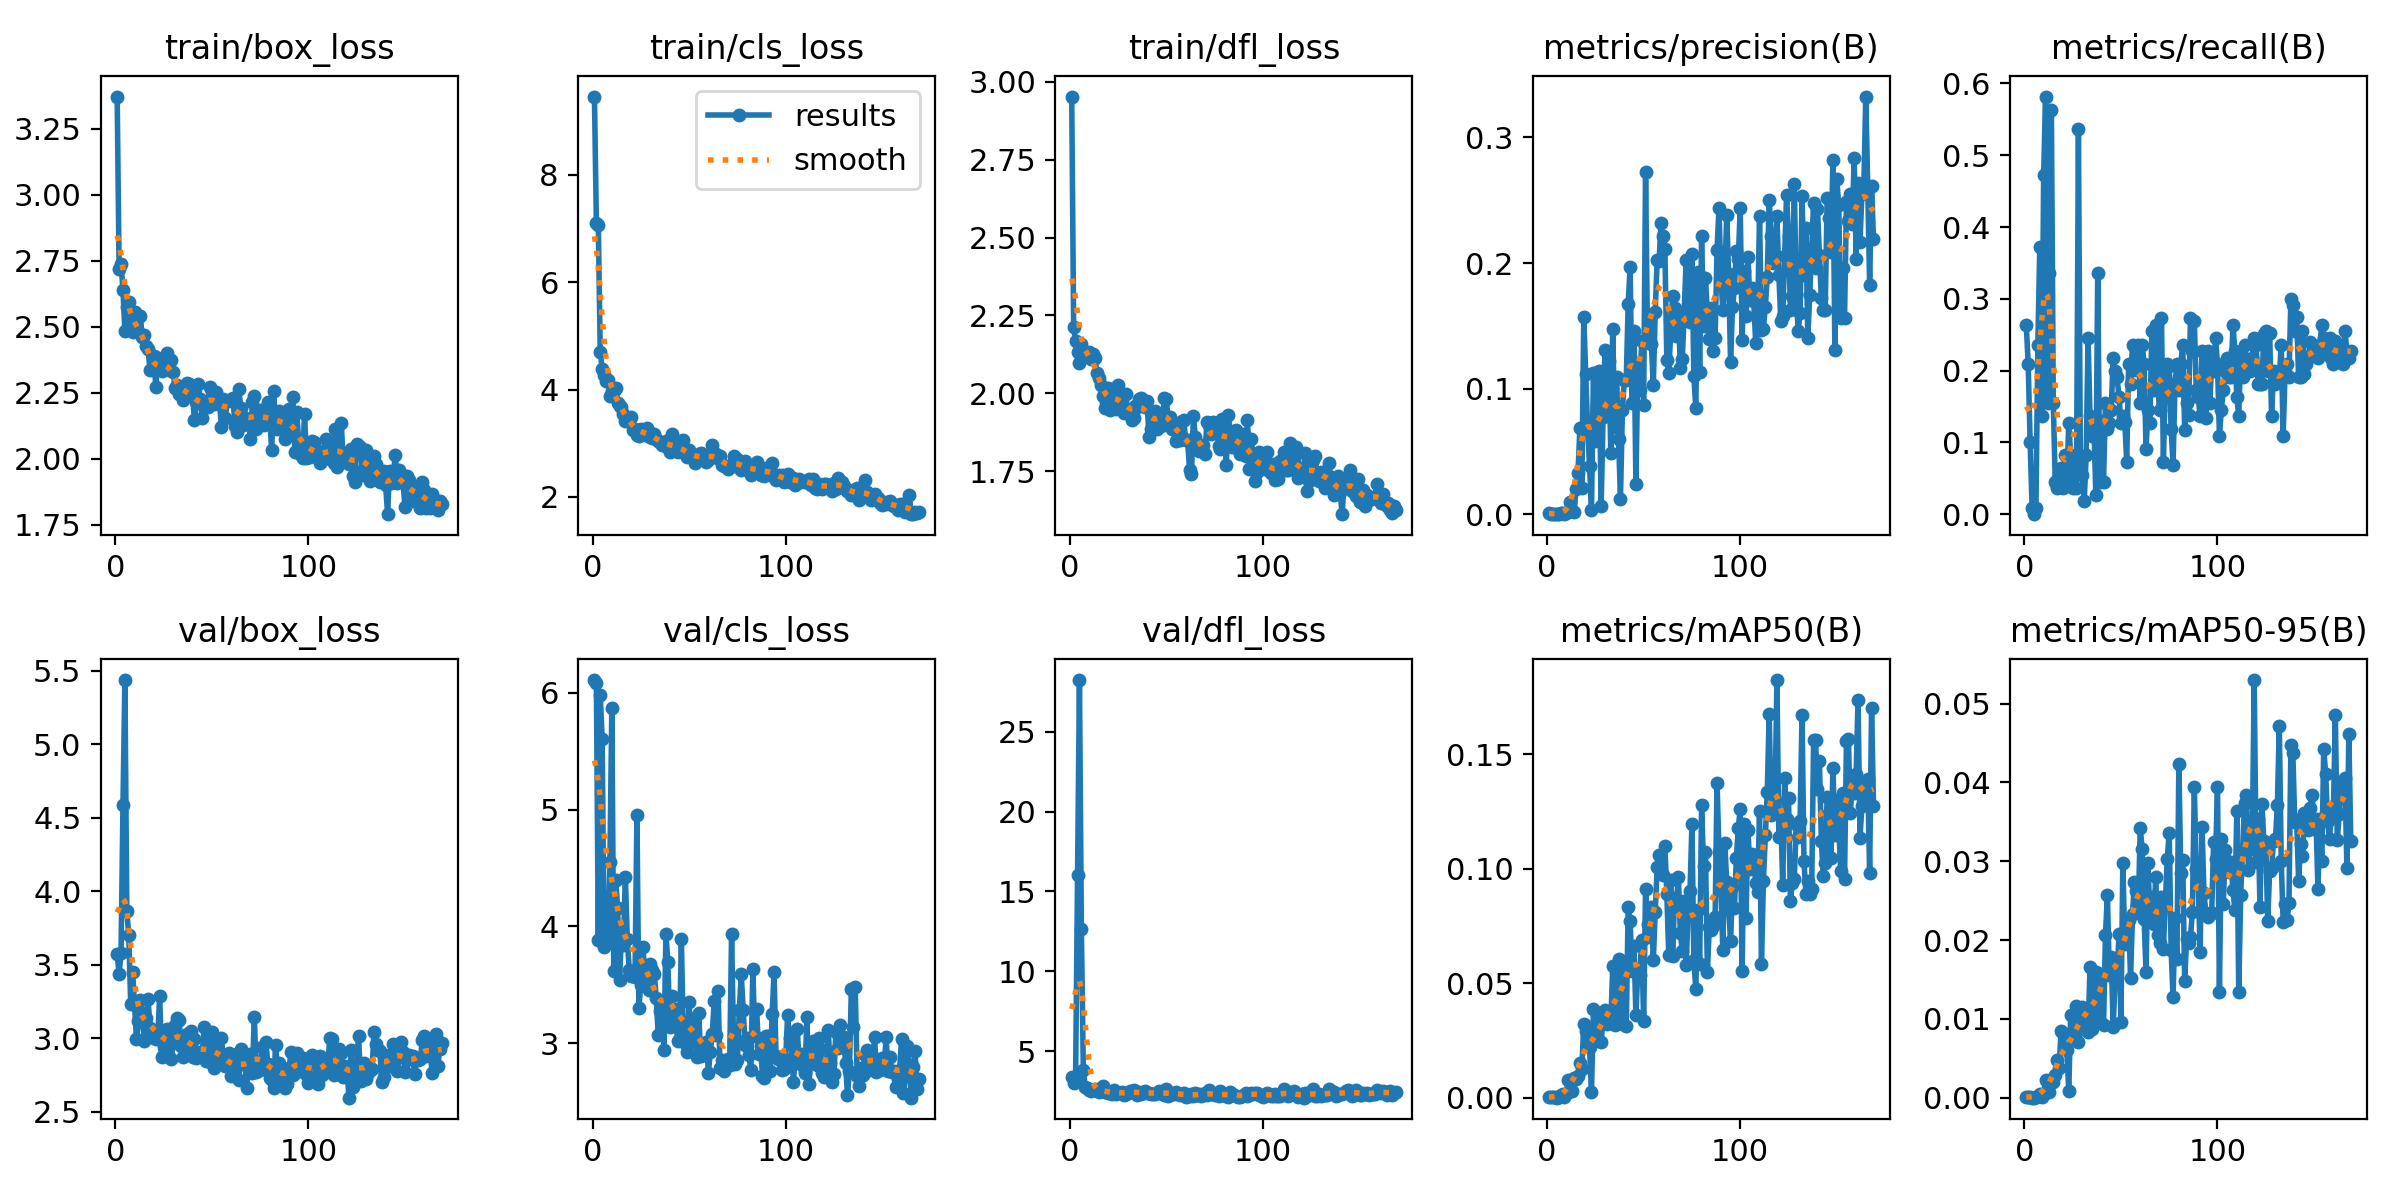

The table this chart was drawn from, first rows:
epoch, time, train/box_loss, train/cls_loss, train/dfl_loss, metrics/precision(B), metrics/recall(B), metrics/mAP50(B), metrics/mAP50-95(B), val/box_loss, val/cls_loss, val/dfl_loss, lr/pg0, lr/pg1, lr/pg2
1, 8.496, 3.371, 9.458, 2.953, 0.00058, 0.2636, 0.00045, 0.00011, 3.573, 6.109, 3.401, 0.00054, 0.00054, 0.00054
2, 14.95, 2.719, 7.102, 2.212, 0.00046, 0.2091, 0.00029, 7e-05, 3.438, 6.086, 2.987, 0.001096, 0.001096, 0.001096
3, 22.05, 2.739, 7.068, 2.169, 0.00046, 0.1, 0.00026, 5e-05, 3.579, 3.888, 3.237, 0.001649, 0.001649, 0.001649
4, 28.2, 2.638, 4.707, 2.132, 0.00023, 0.00909, 0.00012, 1e-05, 4.583, 5.979, 16.02, 0.00198, 0.00198, 0.00198
5, 34.36, 2.482, 4.386, 2.097, 0, 0, 0, 0, 5.436, 5.606, 28.24, 0.001974, 0.001974, 0.001974
6, 40.5, 2.575, 4.279, 2.159, 0.00015, 0.00909, 8e-05, 4e-05, 3.864, 3.826, 12.63, 0.001967, 0.001967, 0.001967
7, 46.57, 2.593, 4.164, 2.134, 0.00115, 0.2364, 0.00105, 0.00026, 3.703, 4.24, 3.843, 0.00196, 0.00196, 0.00196
8, 53.33, 2.509, 4.177, 2.132, 0.00109, 0.3727, 0.00162, 0.00042, 3.236, 3.87, 2.73, 0.001954, 0.001954, 0.001954
9, 59.62, 2.479, 3.871, 2.126, 0.00043, 0.1364, 0.00038, 0.0001, 3.453, 4.55, 2.704, 0.001947, 0.001947, 0.001947
10, 66, 2.557, 3.964, 2.131, 0.00105, 0.4727, 0.00168, 0.00043, 3.225, 5.872, 2.539, 0.001941, 0.001941, 0.001941
11, 72.2, 2.483, 3.964, 2.112, 0.00212, 0.5818, 0.00762, 0.00229, 2.993, 3.616, 2.525, 0.001934, 0.001934, 0.001934
12, 78.34, 2.481, 4.022, 2.127, 0.00968, 0.1545, 0.00702, 0.00193, 3.115, 4.399, 2.578, 0.001927, 0.001927, 0.001927
13, 85.22, 2.54, 3.752, 2.115, 0.00241, 0.3364, 0.00279, 0.00076, 3.261, 4.16, 2.62, 0.001921, 0.001921, 0.001921
14, 91.64, 2.46, 3.689, 2.067, 0.00161, 0.5636, 0.00857, 0.00208, 3.169, 3.543, 2.544, 0.001914, 0.001914, 0.001914
15, 98.27, 2.467, 3.676, 2.049, 0.01987, 0.1545, 0.00828, 0.00201, 2.979, 3.946, 2.412, 0.001908, 0.001908, 0.001908
16, 104.7, 2.425, 3.554, 2.026, 0.03246, 0.04545, 0.0096, 0.00286, 3.135, 3.839, 2.519, 0.001901, 0.001901, 0.001901
17, 110.9, 2.415, 3.409, 1.99, 0.06845, 0.03636, 0.01523, 0.00478, 3.269, 4.427, 2.83, 0.001894, 0.001894, 0.001894
18, 117.8, 2.335, 3.425, 1.952, 0.02048, 0.05455, 0.01245, 0.00372, 3.069, 3.894, 2.412, 0.001888, 0.001888, 0.001888
19, 123.8, 2.339, 3.44, 1.971, 0.1567, 0.06364, 0.03233, 0.00845, 3.035, 3.631, 2.427, 0.001881, 0.001881, 0.001881
20, 129.9, 2.387, 3.486, 2.017, 0.1114, 0.03636, 0.0291, 0.00823, 3.004, 3.572, 2.385, 0.001875, 0.001875, 0.001875
21, 136.1, 2.271, 3.251, 1.945, 0.06829, 0.08182, 0.02395, 0.00615, 2.995, 3.586, 2.407, 0.001868, 0.001868, 0.001868
22, 142.2, 2.382, 3.269, 2.008, 0.03851, 0.04545, 0.02202, 0.00606, 3.006, 3.567, 2.349, 0.001861, 0.001861, 0.001861
23, 148.8, 2.351, 3.148, 1.989, 0.0034, 0.1273, 0.00246, 0.00085, 3.289, 4.954, 2.579, 0.001855, 0.001855, 0.001855
24, 154.9, 2.333, 3.14, 1.95, 0.1128, 0.08182, 0.0387, 0.01055, 2.875, 3.3, 2.328, 0.001848, 0.001848, 0.001848
25, 160.9, 2.378, 3.273, 2.025, 0.0583, 0.03636, 0.02589, 0.0079, 2.94, 3.501, 2.4, 0.001842, 0.001842, 0.001842
26, 166.9, 2.355, 3.204, 1.971, 0.08548, 0.07273, 0.0308, 0.00795, 3.009, 3.823, 2.392, 0.001835, 0.001835, 0.001835
27, 173.1, 2.401, 3.159, 1.987, 0.1141, 0.03636, 0.03693, 0.01168, 3.062, 3.649, 2.453, 0.001828, 0.001828, 0.001828
28, 179.7, 2.338, 3.277, 1.937, 0.00645, 0.5364, 0.0243, 0.00708, 2.871, 3.531, 2.231, 0.001822, 0.001822, 0.001822
29, 185.7, 2.373, 3.208, 1.997, 0.0774, 0.07273, 0.03411, 0.00949, 2.862, 3.46, 2.316, 0.001815, 0.001815, 0.001815
30, 191.6, 2.328, 3.121, 1.94, 0.1306, 0.05455, 0.03838, 0.01153, 2.967, 3.682, 2.394, 0.001809, 0.001809, 0.001809
31, 197.6, 2.267, 3.105, 1.942, 0.07833, 0.01818, 0.03228, 0.00993, 3.092, 3.63, 2.536, 0.001802, 0.001802, 0.001802
32, 203.7, 2.278, 3.172, 1.915, 0.1221, 0.08182, 0.03561, 0.01072, 3.138, 3.589, 2.512, 0.001795, 0.001795, 0.001795
33, 210, 2.244, 3.073, 1.92, 0.0484, 0.2455, 0.03249, 0.00828, 3.122, 3.386, 2.558, 0.001789, 0.001789, 0.001789
34, 216.5, 2.254, 3.046, 1.959, 0.1476, 0.1364, 0.05738, 0.01655, 2.95, 3.074, 2.376, 0.001782, 0.001782, 0.001782
35, 222.6, 2.224, 3.023, 1.957, 0.06908, 0.1091, 0.03168, 0.00877, 2.875, 3.28, 2.277, 0.001776, 0.001776, 0.001776
36, 228.8, 2.267, 2.975, 1.982, 0.1093, 0.1273, 0.04292, 0.01176, 3.02, 3.307, 2.428, 0.001769, 0.001769, 0.001769
37, 235.2, 2.286, 2.971, 1.983, 0.06013, 0.02727, 0.06077, 0.01588, 2.927, 2.94, 2.345, 0.001762, 0.001762, 0.001762
38, 241.5, 2.284, 3.042, 1.964, 0.01224, 0.3364, 0.03629, 0.00998, 3.034, 3.939, 2.472, 0.001756, 0.001756, 0.001756
39, 248.4, 2.236, 2.91, 1.955, 0.08303, 0.04545, 0.03213, 0.00957, 3.053, 3.693, 2.509, 0.001749, 0.001749, 0.001749
40, 254.7, 2.245, 2.842, 1.976, 0.1069, 0.1295, 0.05663, 0.01565, 2.871, 3.143, 2.362, 0.001743, 0.001743, 0.001743
41, 261, 2.146, 3.173, 1.859, 0.1071, 0.04545, 0.03122, 0.00921, 2.995, 3.403, 2.395, 0.001736, 0.001736, 0.001736
42, 267.3, 2.216, 2.927, 1.886, 0.1677, 0.1545, 0.08328, 0.02066, 2.868, 3.226, 2.288, 0.001729, 0.001729, 0.001729
43, 273.5, 2.284, 2.994, 1.936, 0.1967, 0.1182, 0.07714, 0.02574, 2.908, 3.293, 2.303, 0.001723, 0.001723, 0.001723
44, 280.3, 2.226, 2.83, 1.943, 0.08823, 0.1273, 0.05521, 0.01552, 2.896, 3.02, 2.329, 0.001716, 0.001716, 0.001716
45, 286.6, 2.156, 2.926, 1.884, 0.1461, 0.1454, 0.06614, 0.01781, 2.887, 3.024, 2.389, 0.00171, 0.00171, 0.00171
46, 293.1, 2.2, 2.856, 1.913, 0.02429, 0.2182, 0.03614, 0.00892, 3.074, 3.893, 2.504, 0.001703, 0.001703, 0.001703
47, 299.5, 2.206, 3.057, 1.894, 0.119, 0.2, 0.05622, 0.01531, 2.847, 3.059, 2.36, 0.001696, 0.001696, 0.001696
48, 305.8, 2.196, 2.823, 1.92, 0.09889, 0.1909, 0.05365, 0.0152, 2.972, 3, 2.442, 0.00169, 0.00169, 0.00169
49, 312.6, 2.273, 2.751, 1.986, 0.1376, 0.1636, 0.0691, 0.02077, 2.842, 2.924, 2.283, 0.001683, 0.001683, 0.001683
50, 318.8, 2.253, 2.865, 1.981, 0.08703, 0.1273, 0.03336, 0.00962, 3.045, 3.353, 2.602, 0.001677, 0.001677, 0.001677
51, 325.1, 2.208, 2.782, 1.907, 0.2725, 0.1364, 0.09116, 0.02979, 2.796, 3.013, 2.19, 0.00167, 0.00167, 0.00167
52, 331.3, 2.251, 2.775, 1.924, 0.1384, 0.1285, 0.07609, 0.01948, 2.947, 3.203, 2.335, 0.001663, 0.001663, 0.001663
53, 337.5, 2.217, 2.635, 1.884, 0.1588, 0.07273, 0.07025, 0.02147, 2.902, 3.219, 2.345, 0.001657, 0.001657, 0.001657
54, 344.3, 2.207, 2.713, 1.888, 0.1353, 0.2091, 0.08349, 0.02249, 2.836, 2.885, 2.308, 0.00165, 0.00165, 0.00165
55, 350.6, 2.121, 2.802, 1.846, 0.1027, 0.1818, 0.05996, 0.01519, 2.999, 3.255, 2.474, 0.001644, 0.001644, 0.001644
56, 356.9, 2.225, 2.815, 1.871, 0.161, 0.2364, 0.08122, 0.02329, 2.845, 2.888, 2.313, 0.001637, 0.001637, 0.001637
57, 363.1, 2.155, 2.789, 1.851, 0.2028, 0.2012, 0.1006, 0.02741, 2.811, 2.965, 2.277, 0.00163, 0.00163, 0.00163
58, 369.2, 2.219, 2.712, 1.911, 0.2018, 0.2182, 0.106, 0.02621, 2.855, 2.937, 2.335, 0.001624, 0.001624, 0.001624
59, 376.2, 2.223, 2.652, 1.914, 0.2317, 0.2364, 0.09827, 0.02409, 2.898, 3.009, 2.372, 0.001617, 0.001617, 0.001617
60, 382.4, 2.218, 2.685, 1.852, 0.2215, 0.1545, 0.09709, 0.03418, 2.742, 2.747, 2.143, 0.001611, 0.001611, 0.001611
... 109 more rows
